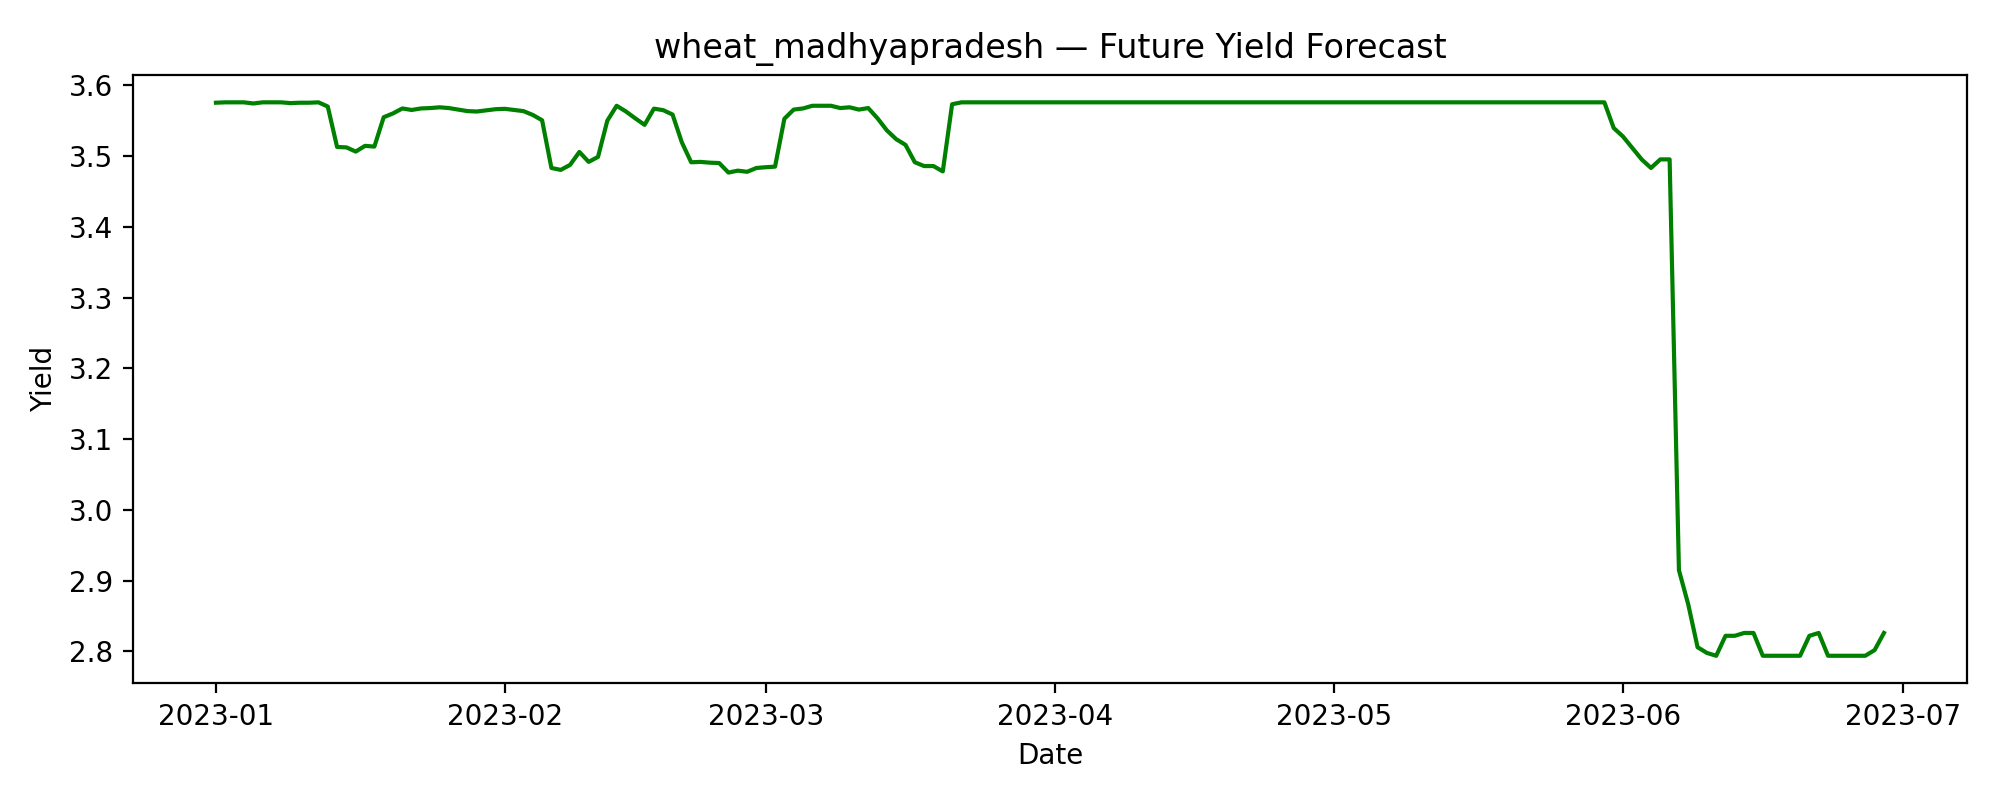

The table this chart was drawn from, first rows:
date, predicted_yield
2023-01-01, 3.575
2023-01-02, 3.576
2023-01-03, 3.576
2023-01-04, 3.576
2023-01-05, 3.574
2023-01-06, 3.576
2023-01-07, 3.576
2023-01-08, 3.576
2023-01-09, 3.575
2023-01-10, 3.575
2023-01-11, 3.575
2023-01-12, 3.576
2023-01-13, 3.57
2023-01-14, 3.513
2023-01-15, 3.512
2023-01-16, 3.506
2023-01-17, 3.515
2023-01-18, 3.513
2023-01-19, 3.555
2023-01-20, 3.56
2023-01-21, 3.567
2023-01-22, 3.565
2023-01-23, 3.567
2023-01-24, 3.568
2023-01-25, 3.569
2023-01-26, 3.568
2023-01-27, 3.566
2023-01-28, 3.564
2023-01-29, 3.563
2023-01-30, 3.565
2023-01-31, 3.566
2023-02-01, 3.567
2023-02-02, 3.565
2023-02-03, 3.564
2023-02-04, 3.558
2023-02-05, 3.551
2023-02-06, 3.483
2023-02-07, 3.481
2023-02-08, 3.488
2023-02-09, 3.506
2023-02-10, 3.492
2023-02-11, 3.499
2023-02-12, 3.55
2023-02-13, 3.571
2023-02-14, 3.563
2023-02-15, 3.553
2023-02-16, 3.544
2023-02-17, 3.567
2023-02-18, 3.565
2023-02-19, 3.559
2023-02-20, 3.519
2023-02-21, 3.491
2023-02-22, 3.492
2023-02-23, 3.491
2023-02-24, 3.49
2023-02-25, 3.477
2023-02-26, 3.479
2023-02-27, 3.478
2023-02-28, 3.483
2023-03-01, 3.484
... 120 more rows
